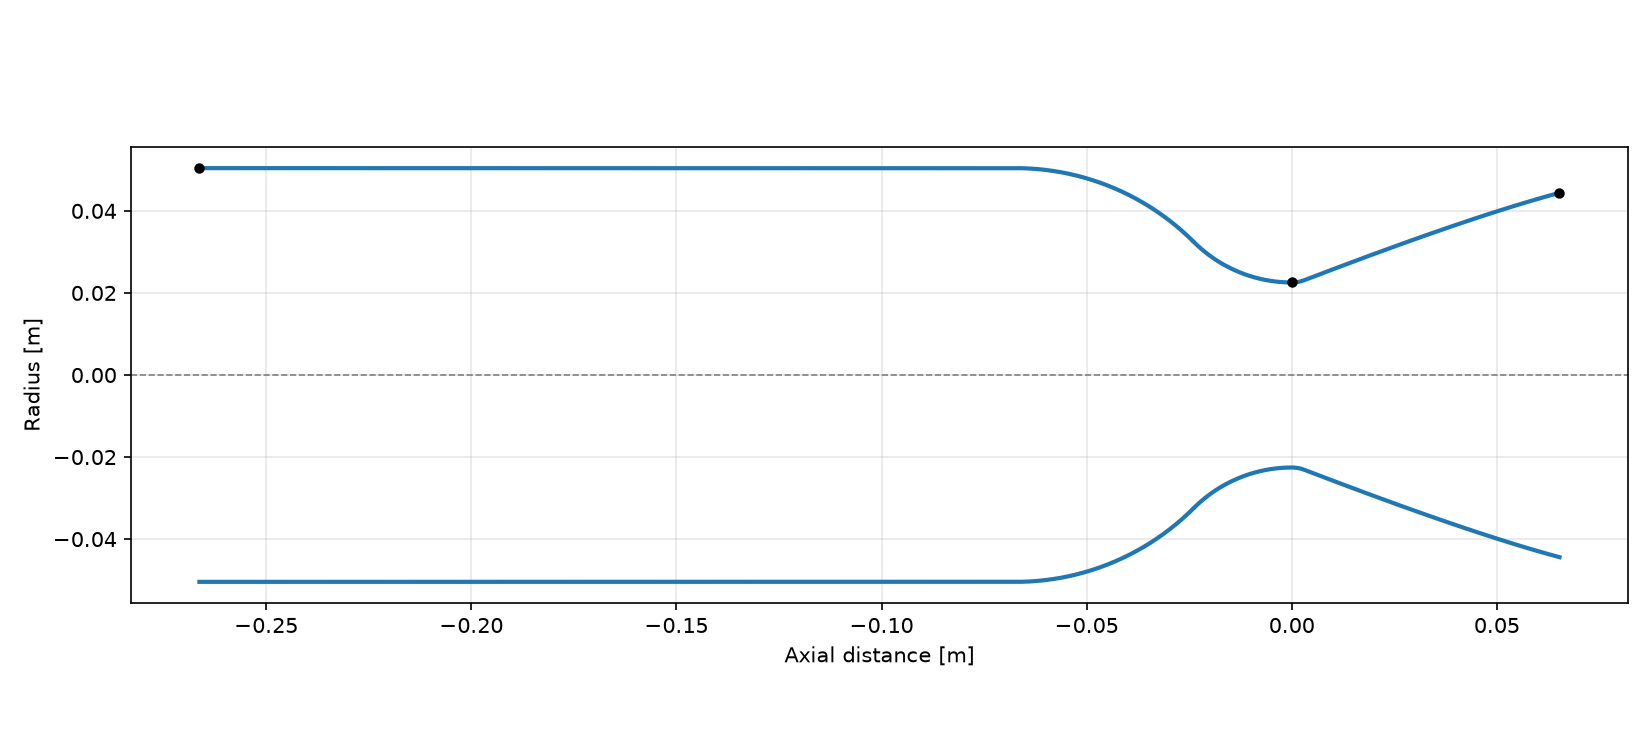

Source data for this figure (header and first rows):
x, r
-0.2664, 0.05042
-0.2658, 0.05042
-0.2651, 0.05042
-0.2644, 0.05042
-0.2638, 0.05042
-0.2631, 0.05042
-0.2624, 0.05042
-0.2618, 0.05042
-0.2611, 0.05042
-0.2604, 0.05042
-0.2598, 0.05042
-0.2591, 0.05042
-0.2584, 0.05042
-0.2578, 0.05042
-0.2571, 0.05042
-0.2565, 0.05042
-0.2558, 0.05042
-0.2551, 0.05042
-0.2545, 0.05042
-0.2538, 0.05042
-0.2531, 0.05042
-0.2525, 0.05042
-0.2518, 0.05042
-0.2511, 0.05042
-0.2505, 0.05042
-0.2498, 0.05042
-0.2491, 0.05042
-0.2485, 0.05042
-0.2478, 0.05042
-0.2472, 0.05042
-0.2465, 0.05042
-0.2458, 0.05042
-0.2452, 0.05042
-0.2445, 0.05042
-0.2438, 0.05042
-0.2432, 0.05042
-0.2425, 0.05042
-0.2418, 0.05042
-0.2412, 0.05042
-0.2405, 0.05042
-0.2398, 0.05042
-0.2392, 0.05042
-0.2385, 0.05042
-0.2379, 0.05042
-0.2372, 0.05042
-0.2365, 0.05042
-0.2359, 0.05042
-0.2352, 0.05042
-0.2345, 0.05042
-0.2339, 0.05042
-0.2332, 0.05042
-0.2325, 0.05042
-0.2319, 0.05042
-0.2312, 0.05042
-0.2305, 0.05042
-0.2299, 0.05042
-0.2292, 0.05042
-0.2286, 0.05042
-0.2279, 0.05042
-0.2272, 0.05042
... 441 more rows
